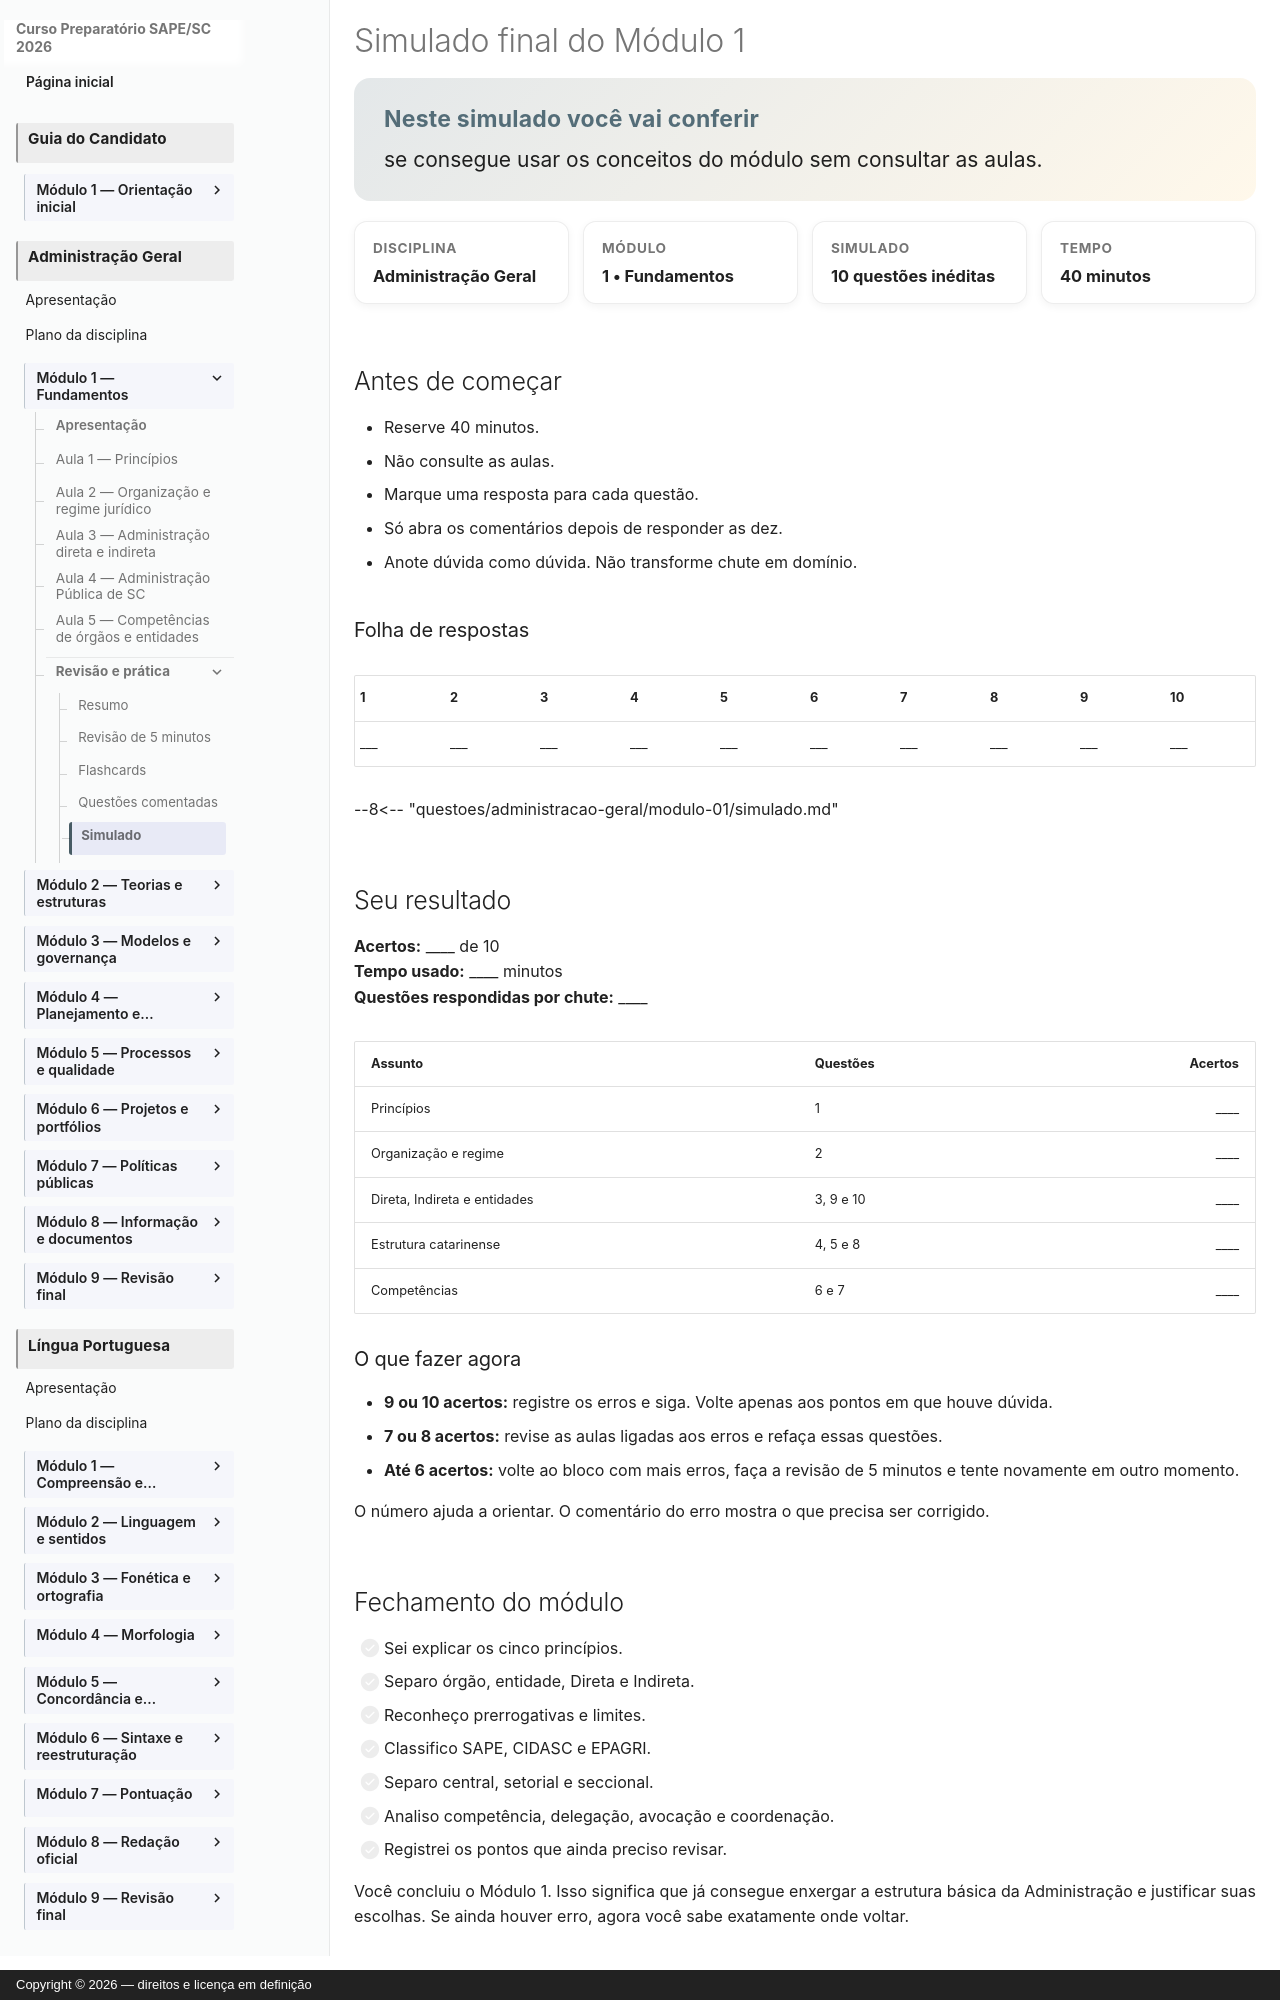

repository: vmedinax/curso-sape-sc-2026 · page: 03-administracao-geral/modulo-01-simulado/index.html · generator: mkdocs · copyright: Copyright © 2026 — direitos e licença em definição

---
id: administracao-geral-modulo-01-simulado
title: "Simulado final do Módulo 1"
discipline: 03-administracao-geral
module: 1
lesson: 10
status: pedagogical-review
edital_refs:
  - anexo-2-administracao-geral-fundamentos-da-administracao-publica
prerequisites:
  - administracao-geral-modulo-01-questoes-comentadas
estimated_minutes: 40
authors:
  - Equipe do Curso SAPE/SC
reviewers: []
last_reviewed: 2026-08-03
sources:
  - Constituicao-Federal-artigo-37
  - Lei-9784-1999-artigos-11-a-15
  - Lei-Complementar-SC-741-2019
tags:
  - administracao-publica
  - simulado
---

# Simulado final do Módulo 1

<section class="lesson-goal">
  <h2>Neste simulado você vai conferir</h2>
  <p>se consegue usar os conceitos do módulo sem consultar as aulas.</p>
</section>

<div class="lesson-meta-grid">
  <div class="lesson-meta-card"><span>Disciplina</span><strong>Administração Geral</strong></div>
  <div class="lesson-meta-card"><span>Módulo</span><strong>1 • Fundamentos</strong></div>
  <div class="lesson-meta-card"><span>Simulado</span><strong>10 questões inéditas</strong></div>
  <div class="lesson-meta-card"><span>Tempo</span><strong>40 minutos</strong></div>
</div>

## Antes de começar

- Reserve 40 minutos.
- Não consulte as aulas.
- Marque uma resposta para cada questão.
- Só abra os comentários depois de responder as dez.
- Anote dúvida como dúvida. Não transforme chute em domínio.

### Folha de respostas

| 1 | 2 | 3 | 4 | 5 | 6 | 7 | 8 | 9 | 10 |
|---|---|---|---|---|---|---|---|---|---|
| ___ | ___ | ___ | ___ | ___ | ___ | ___ | ___ | ___ | ___ |

--8<-- "questoes/administracao-geral/modulo-01/simulado.md"

## Seu resultado

**Acertos:** ____ de 10  
**Tempo usado:** ____ minutos  
**Questões respondidas por chute:** ____

| Assunto | Questões | Acertos |
|---|---|---:|
| Princípios | 1 | ____ |
| Organização e regime | 2 | ____ |
| Direta, Indireta e entidades | 3, 9 e 10 | ____ |
| Estrutura catarinense | 4, 5 e 8 | ____ |
| Competências | 6 e 7 | ____ |

### O que fazer agora

- **9 ou 10 acertos:** registre os erros e siga. Volte apenas aos pontos em que houve dúvida.
- **7 ou 8 acertos:** revise as aulas ligadas aos erros e refaça essas questões.
- **Até 6 acertos:** volte ao bloco com mais erros, faça a revisão de 5 minutos e tente novamente em outro momento.

O número ajuda a orientar. O comentário do erro mostra o que precisa ser corrigido.
